4-way image classification set "RFMID - Cropped" from GitHub (mys3lfasfaan/Advanced_Retinal_Classification); label vocabulary: ARMD, MYA, normal, TSLN.

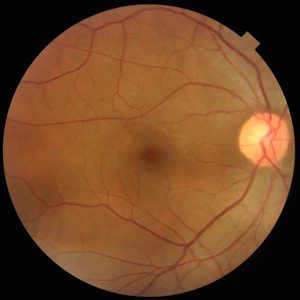
Label: normal

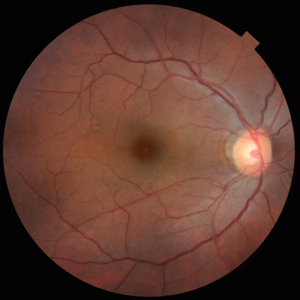
Label: normal

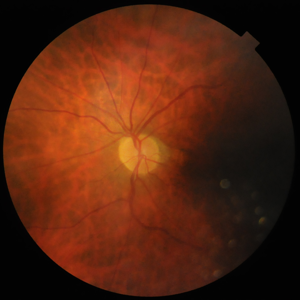
Label: TSLN

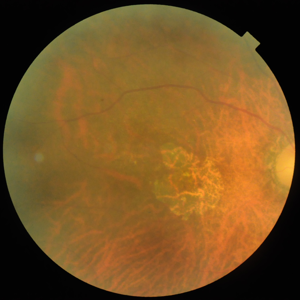
Label: ARMD

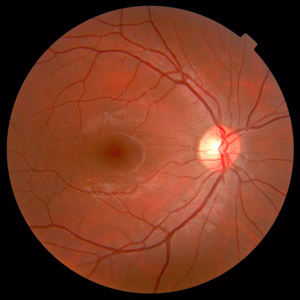
Label: normal

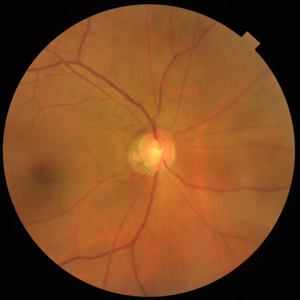
Label: normal
